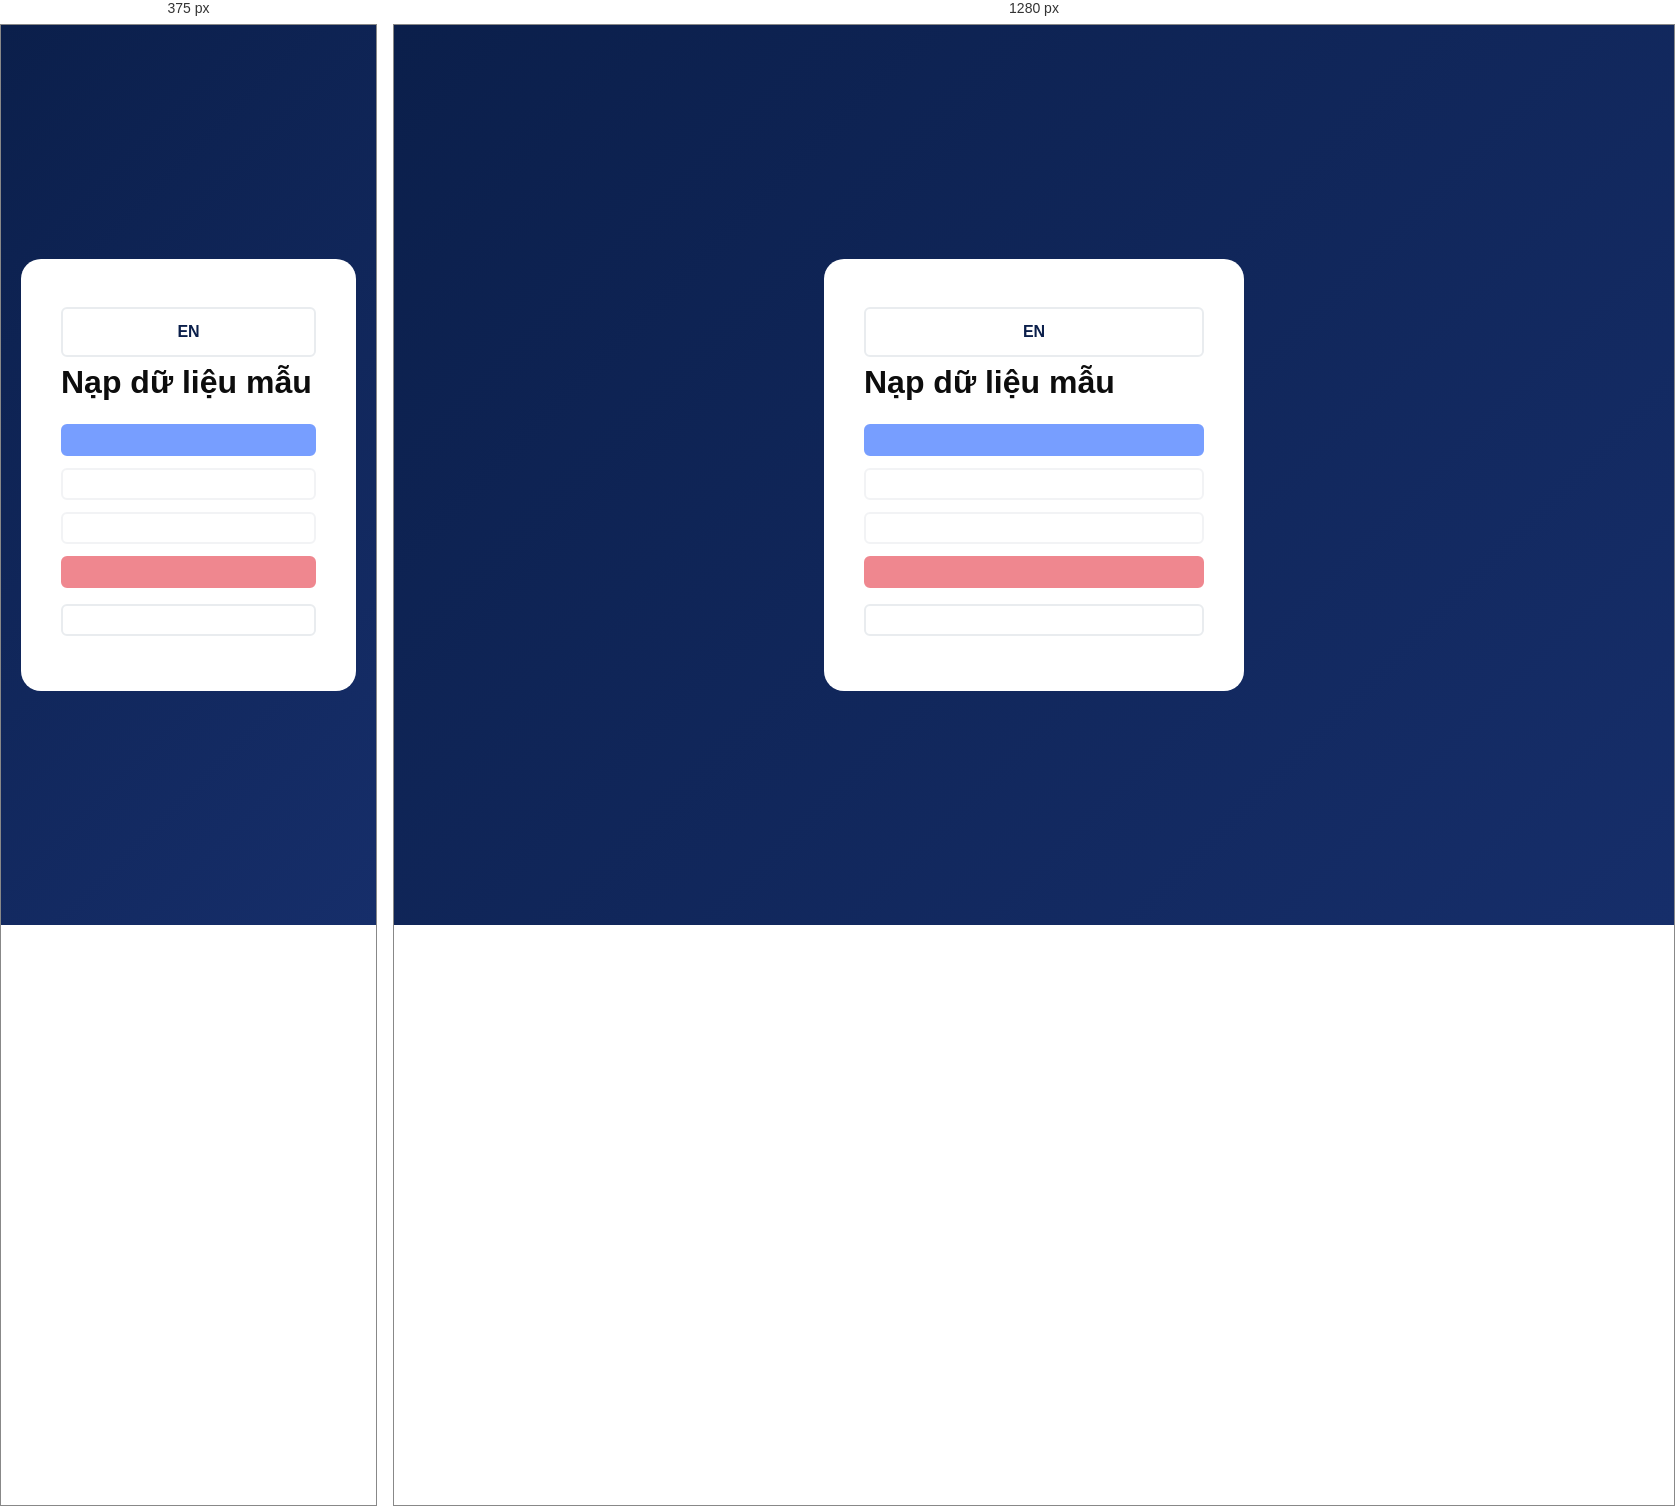
Rendered at 375 px and 1280 px, left to right.

<!-- file: seed.html -->
<!DOCTYPE html>
<html lang="vi">
<head>
  <meta charset="UTF-8"/>
  <meta name="viewport" content="width=device-width, initial-scale=1"/>
  <title data-i18n="admin.seedTitle">Nạp dữ liệu mẫu</title>
  <link rel="stylesheet" href="css/admin.css"/>
</head>
<body class="admin-login-page" data-page="seed">
  <main class="login-box">
    <button class="btn btn--outline btn--sm" id="langBtn" data-i18n-label="nav.language">EN</button>
    <h1 data-i18n="admin.seedTitle">Nạp dữ liệu mẫu</h1>
    <p data-i18n="admin.seedDesc"></p>
    <fieldset id="seedActions" disabled>
      <button type="button" class="btn btn--primary" data-method="seedAll" data-i18n="admin.seedAll"></button>
      <button type="button" class="btn btn--outline" data-method="seedProducts" data-i18n="admin.seedProducts"></button>
      <button type="button" class="btn btn--outline" data-method="seedBlogs" data-i18n="admin.seedBlogs"></button>
      <button type="button" class="btn btn--danger" data-method="clearProducts" data-i18n="admin.clearProducts"></button>
    </fieldset>
    <p role="status"><span id="accessMessage" data-i18n="admin.checking"></span> <output id="seedCount"></output></p>
    <a class="btn btn--outline" href="admin/dashboard.html" data-i18n="admin.dashboard"></a>
  </main>
  <script type="module" src="js/admin-page.js"></script>
</body>
</html>


/* @media block from admin.css */
@media (max-width: 768px) {
  .admin-sidebar { transform: translateX(-100%); }
  .admin-sidebar.open { transform: none; }
  .admin-main { margin-left: 0; }
  .stat-cards { grid-template-columns: repeat(2, 1fr); }
  .admin-content { padding: 16px; }
  .admin-topbar { padding: 12px 16px; }
}

/* @media block from admin.css */
@media (max-width: 768px) {
  #menuBtn { display: inline-flex; }
  .admin-sidebar.open { box-shadow: 0 0 0 100vmax rgba(11,31,75,.25); }
  .modal-footer { flex-wrap: wrap; }
}